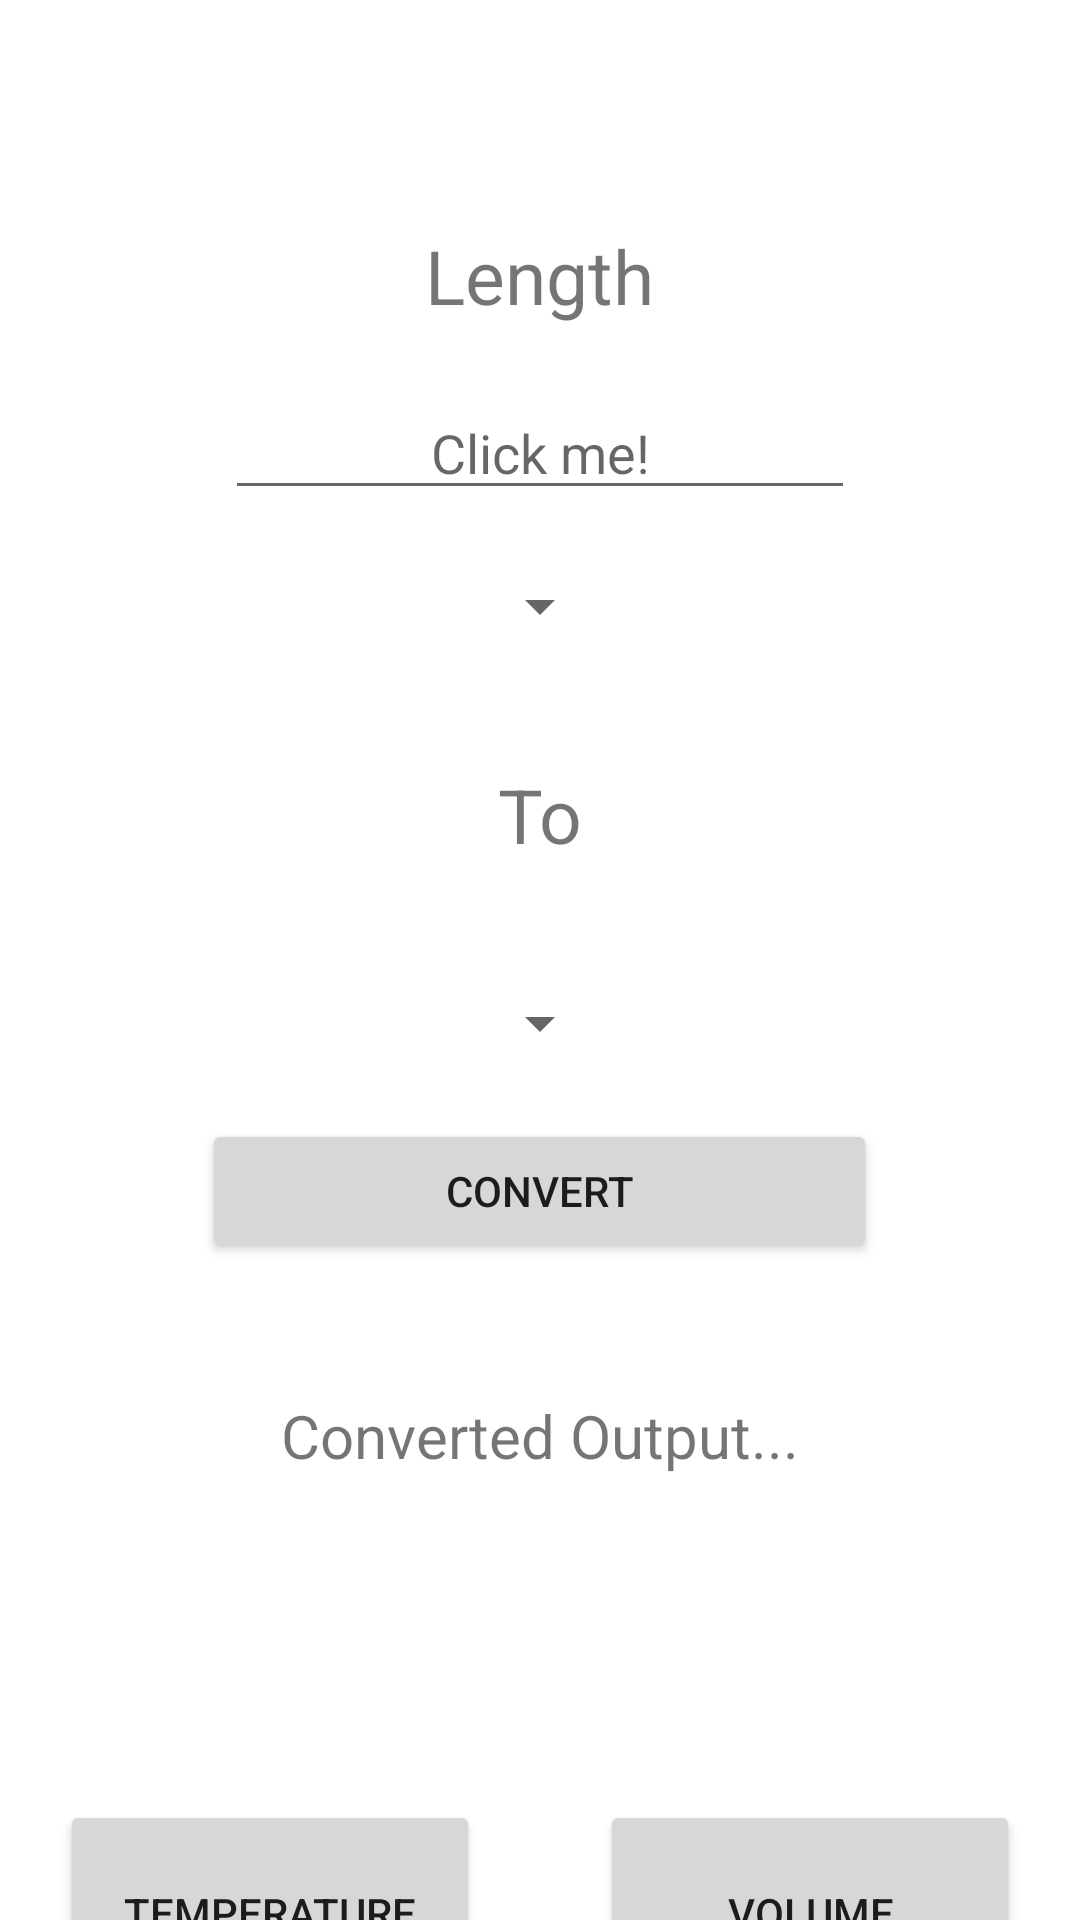

Here is an Android app screen rendered from its layout file. Give the layout XML and the strings, colors and styles it references.
<!-- AndroidManifest.xml: application theme Theme.DataConverting -->
<!-- res/layout/default_layout.xml -->
<?xml version="1.0" encoding="utf-8"?>

<androidx.constraintlayout.widget.ConstraintLayout xmlns:android="http://schemas.android.com/apk/res/android"
    xmlns:app="http://schemas.android.com/apk/res-auto"
    xmlns:tools="http://schemas.android.com/tools"
    android:layout_width="match_parent"
    android:layout_height="match_parent"
    tools:context=".lengthConvertor">

    <LinearLayout
        android:id="@+id/linearLayout2"
        android:layout_width="0dp"
        android:layout_height="fill_parent"
        android:layout_centerHorizontal="true"
        android:orientation="vertical"
        android:paddingVertical="75dp"
        app:layout_constraintBottom_toBottomOf="parent"
        app:layout_constraintEnd_toEndOf="parent"
        app:layout_constraintStart_toStartOf="parent">

        <TextView
            android:id="@+id/title"
            android:layout_width="wrap_content"
            android:layout_height="wrap_content"
            android:layout_gravity="center"
            android:layout_marginBottom="20dp"
            android:gravity="center"
            android:text="Length"
            android:textSize="25sp"/>

        <EditText
            android:id="@+id/editTextNumber"
            android:layout_width="wrap_content"
            android:layout_height="wrap_content"
            android:layout_gravity="center"
            android:ems="10"
            android:gravity="center_horizontal"
            android:hint="@string/enter_a_value"
            android:inputType="number"
            tools:layout_editor_absoluteX="100dp"
            tools:layout_editor_absoluteY="115dp" />

        <Spinner
            android:id="@+id/fromSpinner"
            android:layout_width="wrap_content"
            android:layout_height="wrap_content"
            android:layout_centerHorizontal="true"
            android:layout_gravity="center"
            android:layout_marginTop="20dp"
            tools:layout_editor_absoluteX="181dp"
            tools:layout_editor_absoluteY="170dp" />

        <TextView
            android:id="@+id/textView3"
            android:layout_width="300dp"
            android:layout_height="75dp"
            android:layout_gravity="center"
            android:layout_marginTop="20dp"
            android:gravity="center"
            android:text="To"
            android:textSize="25sp" />

        <Spinner
            android:id="@+id/toSpinner"
            android:layout_width="wrap_content"
            android:layout_height="wrap_content"
            android:layout_centerHorizontal="true"
            android:layout_gravity="center"
            android:layout_marginTop="20dp"
            tools:layout_editor_absoluteX="181dp"
            tools:layout_editor_absoluteY="170dp" />

        <Button
            android:id="@+id/convert"
            android:layout_width="225dp"
            android:layout_height="wrap_content"
            android:layout_gravity="center"
            android:layout_marginTop="20dp"
            android:text="Convert" />

        <TextView
            android:id="@+id/output"
            android:layout_width="300dp"
            android:layout_height="75dp"
            android:layout_gravity="center"
            android:layout_marginTop="20dp"
            android:gravity="center"
            android:text="Converted Output..."
            android:textSize="20dp" />

    </LinearLayout>


    <LinearLayout
        android:id="@+id/linearLayout"
        android:layout_width="match_parent"
        android:layout_height="wrap_content"
        android:layout_marginTop="575dp"
        android:orientation="horizontal"
        android:paddingVertical="25dp"
        app:layout_constraintEnd_toEndOf="parent"
        app:layout_constraintTop_toTopOf="parent">

        <Button
            android:id="@+id/activityButton1"
            android:layout_width="125dp"
            android:layout_height="75dp"
            android:layout_marginHorizontal="20dp"
            android:layout_weight="1"
            android:text="Temperature" />

        <Button
            android:id="@+id/activityButton2"
            android:layout_width="125dp"
            android:layout_height="75dp"
            android:layout_marginHorizontal="20dp"
            android:layout_weight="1"
            android:text="VOlume" />
    </LinearLayout>

</androidx.constraintlayout.widget.ConstraintLayout>
<!-- resources referenced by this layout -->
<resources>
  <string name="enter_a_value">Click me!</string>
  <style name="Theme.DataConverting" parent="Theme.MaterialComponents.DayNight.DarkActionBar">
          
          <item name="colorPrimary">@color/purple_500</item>
          <item name="colorPrimaryVariant">@color/purple_700</item>
          <item name="colorOnPrimary">@color/white</item>
          
          <item name="colorSecondary">@color/teal_200</item>
          <item name="colorSecondaryVariant">@color/teal_700</item>
          <item name="colorOnSecondary">@color/black</item>
          
          <item name="android:statusBarColor" tools:targetApi="l">?attr/colorPrimaryVariant</item>
          
      </style>
  <color name="purple_500">#FF6200EE</color>
  <color name="purple_700">#FF3700B3</color>
  <color name="white">#FFFFFFFF</color>
  <color name="teal_200">#FF03DAC5</color>
  <color name="teal_700">#FF018786</color>
  <color name="black">#FF000000</color>
</resources>
